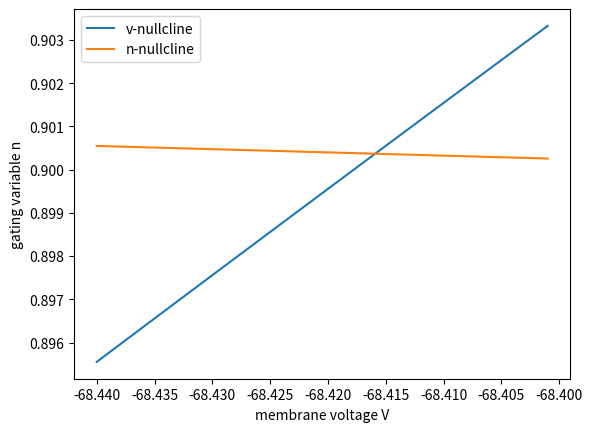

Write Python code to recreate this figure.
#!usr/bin/python3

import matplotlib

matplotlib.use("agg")

import numpy as np

import matplotlib.pyplot as plt

t=np.arange(-68.44,-68.4,0.001)
vnc=((-1-(t+70))*(1+np.exp((-40-t)/15))**3)/(10*(t-60))
nnc=1/(1+np.exp((42+t)/12))
plt.figure()
plt.xlabel('membrane voltage V')
plt.ylabel('gating variable n')
plt.plot(t,vnc,label='v-nullcline')
plt.plot(t,nnc,label='n-nullcline')
plt.legend()
plt.savefig('inatnc1.pdf')

